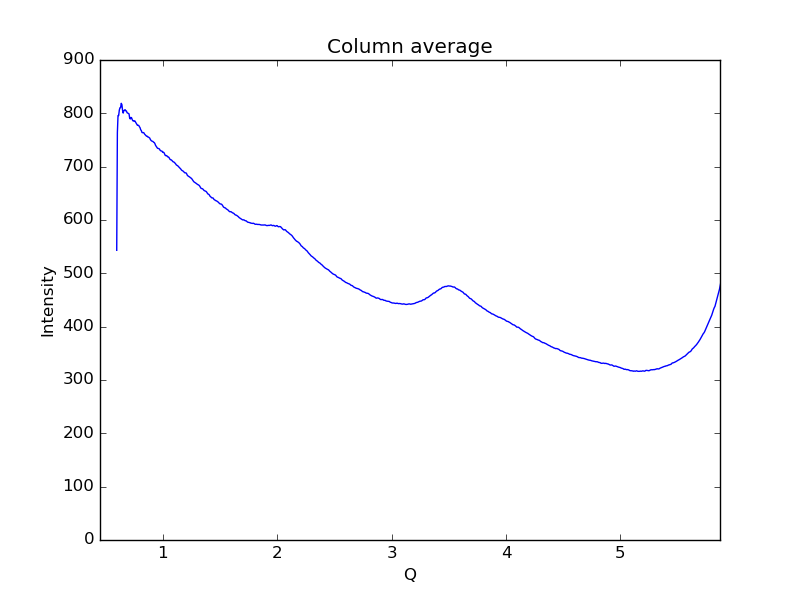

The data file committed next to this chart (first rows):
0.59621693822088684, 543.208
0.6019, 763.9
0.6075, 795.8
0.6132, 795.9
0.6189, 806
0.6245, 810.5
0.6302, 810.7
0.6358, 818.8
0.6415, 816.3
0.6472, 805.7
0.6528, 800.5
0.6585, 805
0.6641, 806.2
0.6698, 806.8
0.6755, 804.6
0.6811, 804.4
0.6868, 801
0.6924, 800.5
0.6981, 799.6
0.7038, 799
0.7094, 790.9
0.7151, 789.4
0.7207, 792.3
0.7264, 791.5
0.7321, 788.1
0.7377, 785.9
0.7434, 786.1
0.749, 784.9
0.7547, 785.8
0.7603, 783.8
0.766, 781.6
0.7717, 779.4
0.7773, 777.5
0.783, 777.7
0.7886, 777.3
0.7943, 774.9
0.8, 773.2
0.8056, 769.2
0.8113, 767.7
0.8169, 764.1
0.8226, 763.7
0.8283, 764
0.8339, 763.4
0.8396, 761.1
0.8452, 759.7
0.8509, 758.7
0.8566, 757.2
0.8622, 757.2
0.8679, 755.6
0.8735, 755.5
0.8792, 754.6
0.8849, 753.6
0.8905, 750.8
0.8962, 749.2
0.9018, 748.1
0.9075, 747.6
0.9132, 747.1
0.9188, 745.7
0.9245, 745.2
0.9301, 743.1
0.9358, 739.9
... 939 more rows
